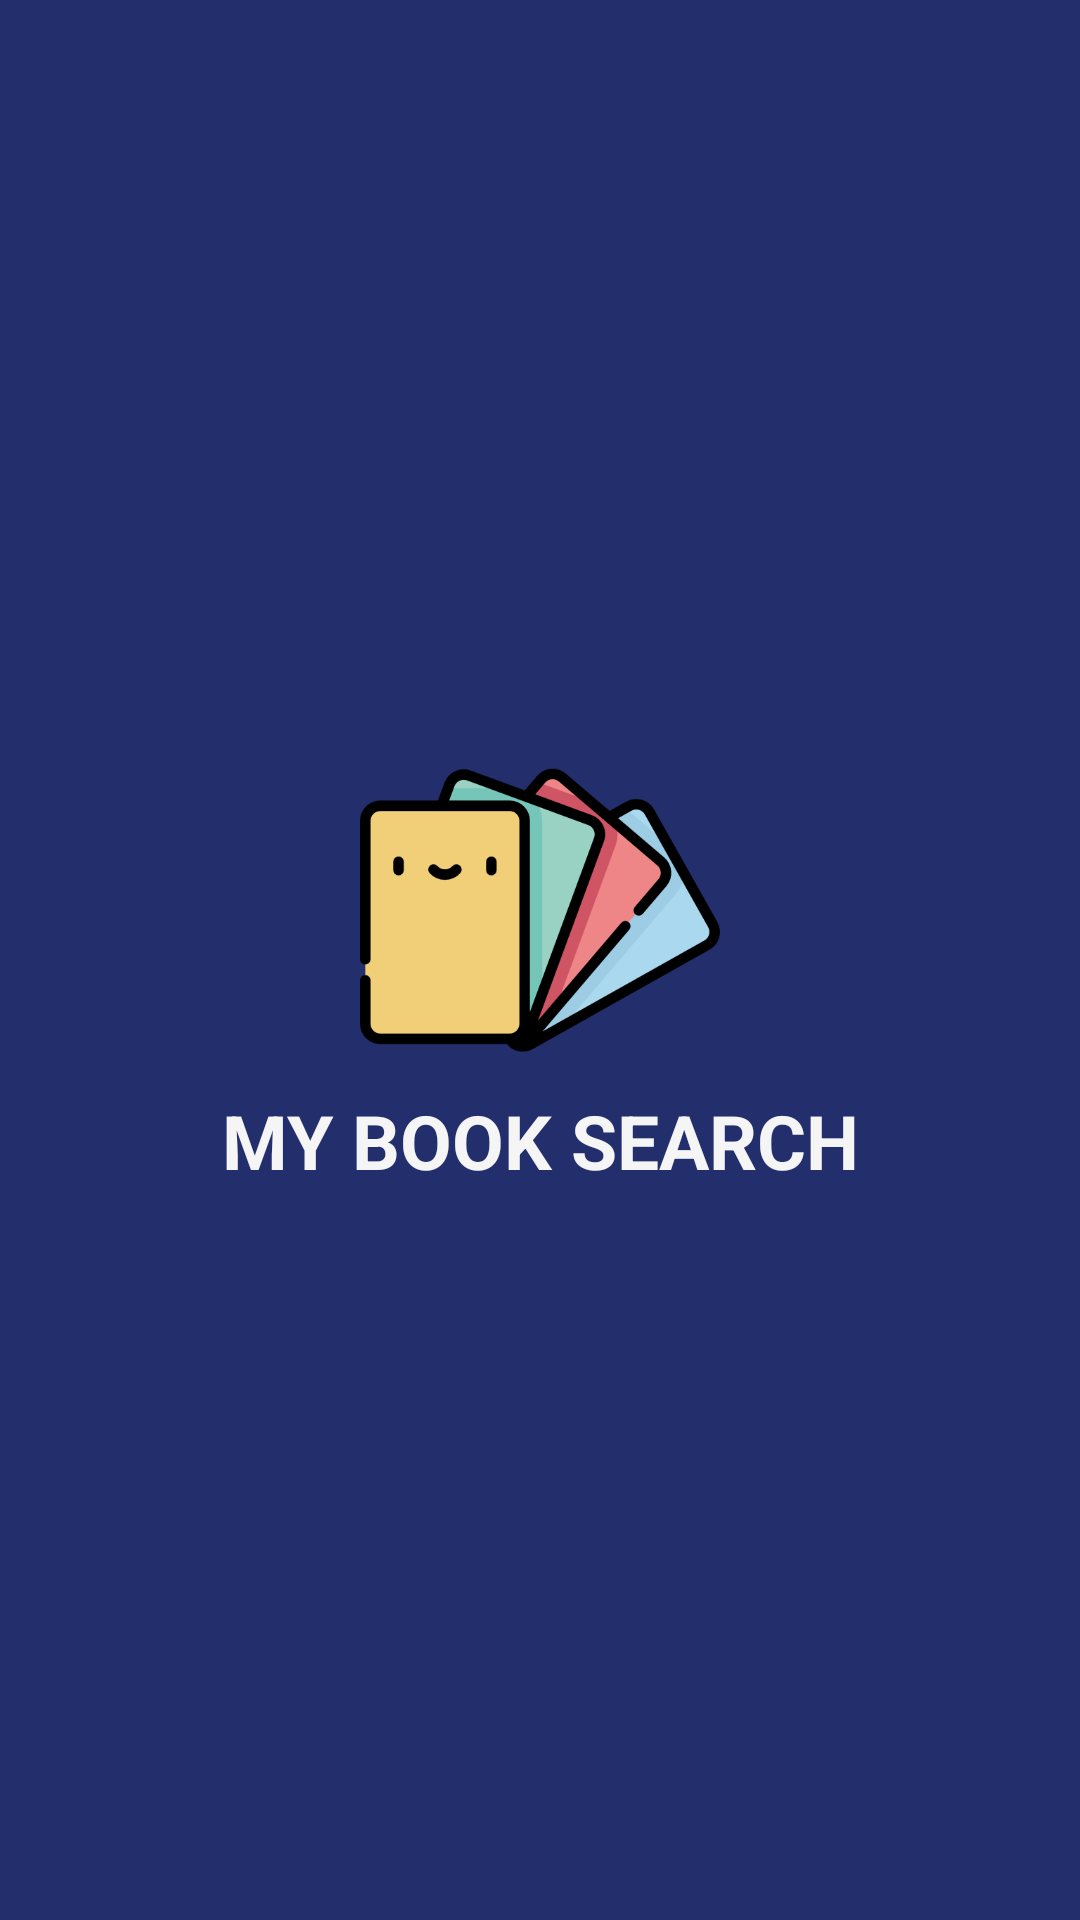

The Android layout XML behind this screen, and the referenced resources:
<!-- AndroidManifest.xml: application theme AppTheme -->
<!-- res/layout/activity_splash.xml -->
<?xml version="1.0" encoding="utf-8"?>
<androidx.constraintlayout.widget.ConstraintLayout xmlns:android="http://schemas.android.com/apk/res/android"
    xmlns:app="http://schemas.android.com/apk/res-auto"
    android:layout_width="match_parent"
    android:layout_height="match_parent"
    android:background="@color/colorPrimary">

    <ImageView
        android:id="@+id/iv_splash_logo"
        android:layout_width="wrap_content"
        android:layout_height="wrap_content"
        android:adjustViewBounds="true"
        android:contentDescription="@string/splash"
        android:maxWidth="120dp"
        android:maxHeight="120dp"
        app:layout_constraintBottom_toTopOf="@id/tv_splash_title"
        app:layout_constraintEnd_toEndOf="parent"
        app:layout_constraintStart_toStartOf="parent"
        app:layout_constraintTop_toTopOf="parent"
        app:layout_constraintVertical_chainStyle="packed"
        app:srcCompat="@drawable/splash_logo" />

    <TextView
        android:id="@+id/tv_splash_title"
        android:layout_width="wrap_content"
        android:layout_height="wrap_content"
        android:text="@string/app_name"
        android:textColor="@color/shadowColor"
        android:textSize="25sp"
        android:textStyle="bold"
        app:layout_constraintBottom_toBottomOf="parent"
        app:layout_constraintEnd_toEndOf="parent"
        app:layout_constraintStart_toStartOf="parent"
        app:layout_constraintTop_toBottomOf="@id/iv_splash_logo" />
</androidx.constraintlayout.widget.ConstraintLayout>
<!-- resources referenced by this layout -->
<resources>
  <color name="colorPrimary">#232E6C</color>
  <color name="shadowColor">#F5F5F5</color>
  <!-- drawable splash_logo: png bitmap (drawable, 32486 bytes) -->
  <string name="app_name">MY BOOK SEARCH</string>
  <style name="AppTheme" parent="Theme.AppCompat.Light.NoActionBar">
          
          <item name="colorPrimary">@color/colorPrimary</item>
          <item name="colorPrimaryDark">@color/colorPrimaryDark</item>
          <item name="colorAccent">@color/colorAccent</item>
      </style>
  <color name="colorPrimaryDark">#232E6C</color>
  <color name="colorAccent">#232E6C</color>
</resources>
